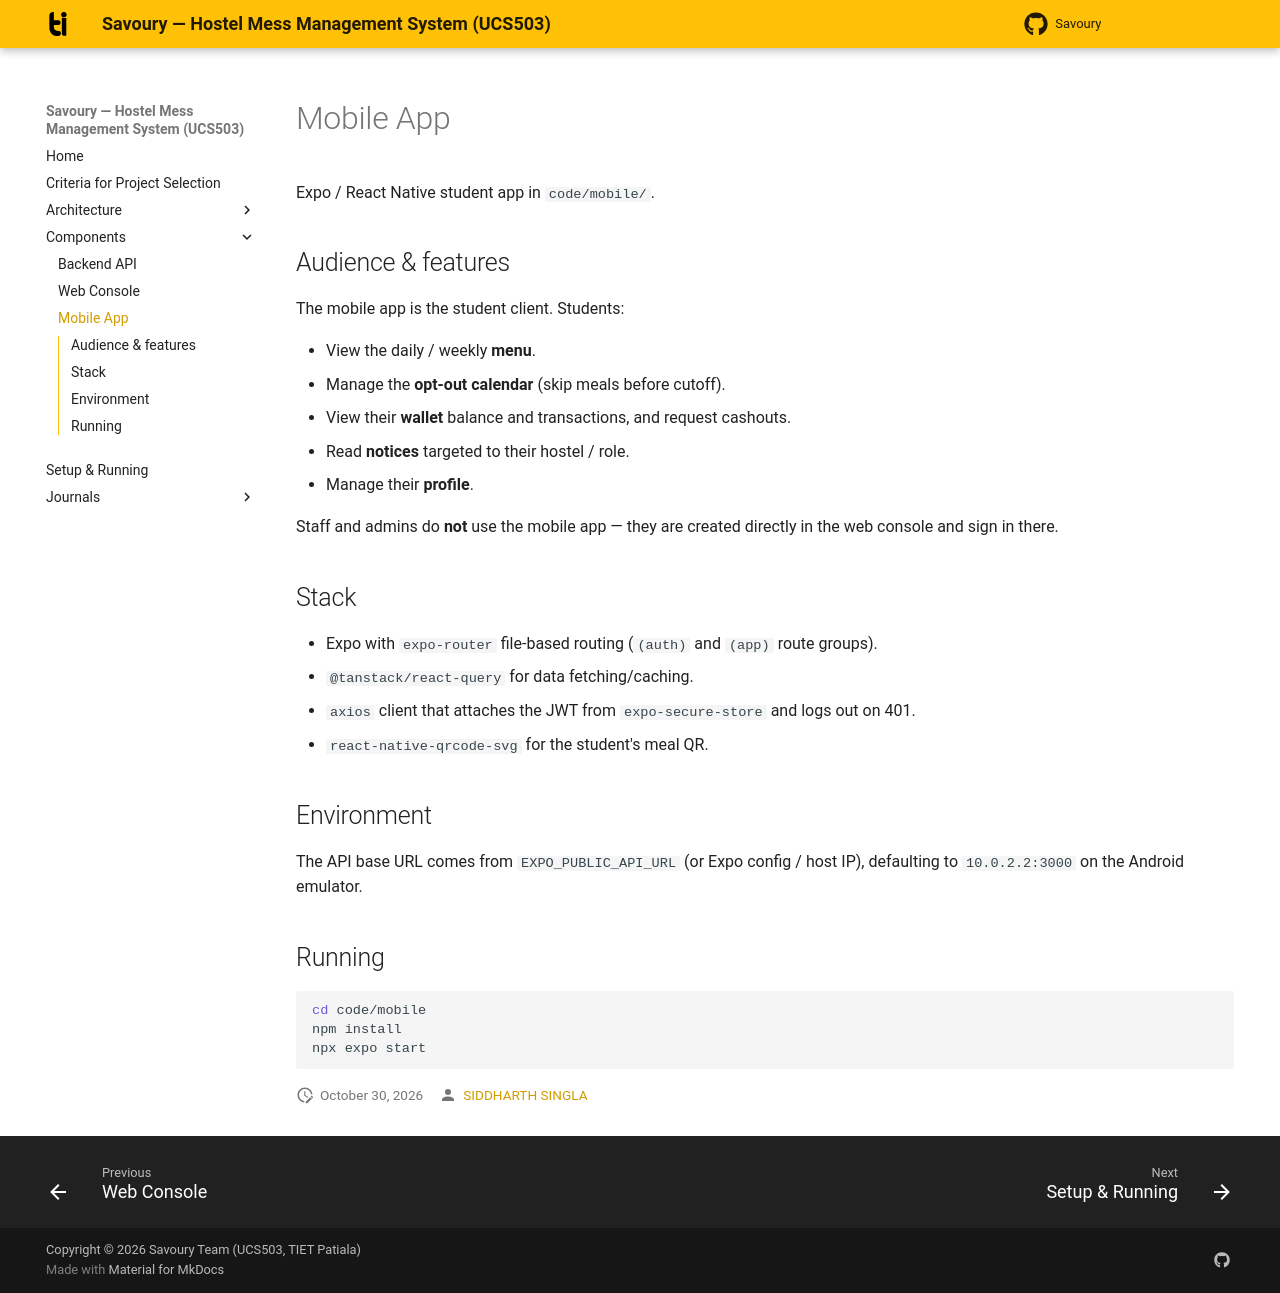

repository: Siddharth-singla/Savoury · page: components/mobile/index.html · generator: mkdocs

# Mobile App

Expo / React Native student app in `code/mobile/`.

## Audience & features

The mobile app is the student client. Students:

- View the daily / weekly **menu**.
- Manage the **opt-out calendar** (skip meals before cutoff).
- View their **wallet** balance and transactions, and request cashouts.
- Read **notices** targeted to their hostel / role.
- Manage their **profile**.

Staff and admins do **not** use the mobile app — they are created
directly in the web console and sign in there.

## Stack

- Expo with `expo-router` file-based routing (`(auth)` and `(app)`
  route groups).
- `@tanstack/react-query` for data fetching/caching.
- `axios` client that attaches the JWT from `expo-secure-store` and
  logs out on 401.
- `react-native-qrcode-svg` for the student's meal QR.

## Environment

The API base URL comes from `EXPO_PUBLIC_API_URL` (or Expo config /
host IP), defaulting to `10.0.2.2:3000` on the Android emulator.

## Running

``` shell
cd code/mobile
npm install
npx expo start
```
